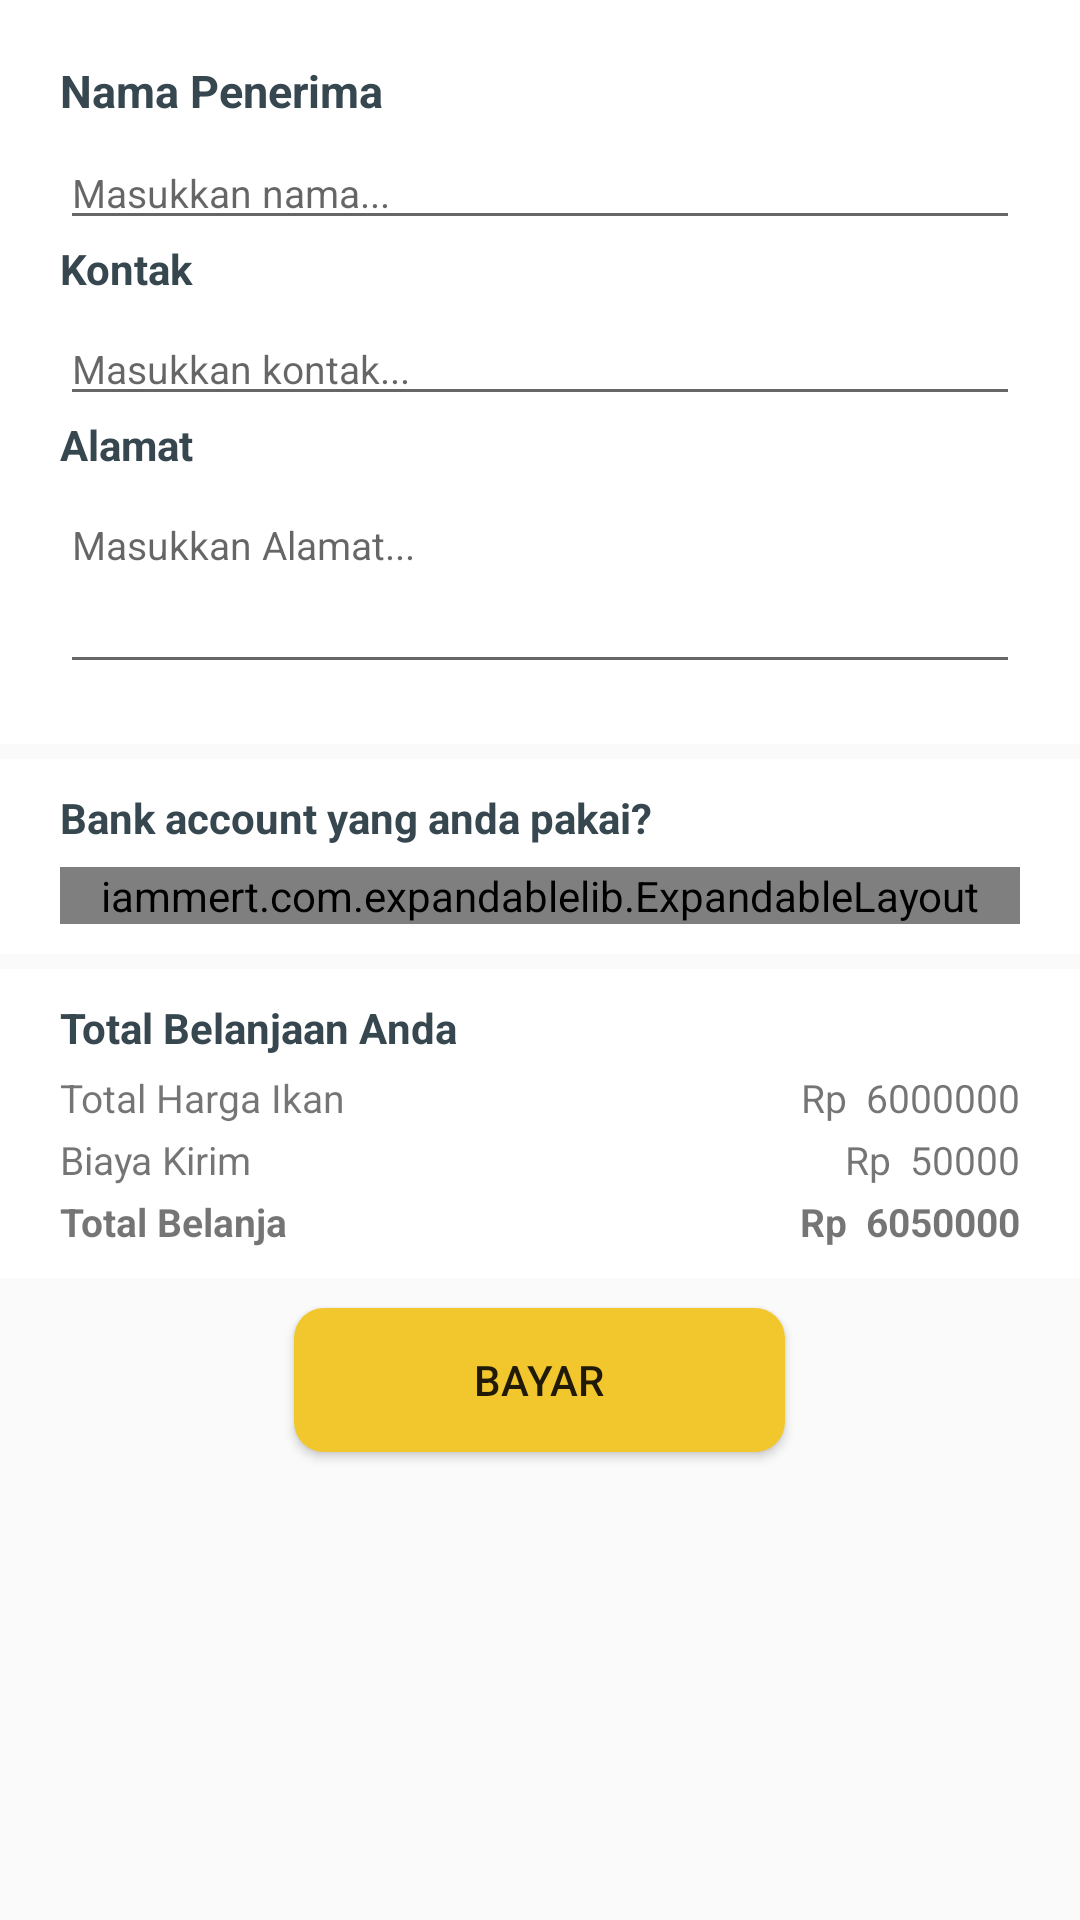

This screen was rendered from an Android layout file. Write that file and the resources it references.
<!-- AndroidManifest.xml: activity theme AppThemeDefault -->
<!-- res/layout/activity_bayar.xml -->
<?xml version="1.0" encoding="utf-8"?>
<ScrollView xmlns:android="http://schemas.android.com/apk/res/android"
    xmlns:app="http://schemas.android.com/apk/res-auto"
    xmlns:tools="http://schemas.android.com/tools"
    android:layout_width="match_parent"
    android:layout_height="match_parent"
    tools:context=".Fragment.HomeUser.BayarActivity">
    <RelativeLayout
        android:layout_width="match_parent"
        android:layout_height="wrap_content">
    <RelativeLayout
        android:id="@+id/bayarDetail"
        android:layout_width="match_parent"
        android:layout_height="wrap_content"
        android:background="@color/white"
        android:padding="20dp">

    <TextView
        android:id="@+id/txtnama"
        android:layout_width="wrap_content"
        android:layout_height="wrap_content"
        android:text="Nama Penerima"
        android:textSize="15dp"
        android:textStyle="bold"
        android:textColor="@color/primaryText"/>
    <EditText
        android:id="@+id/txtBayarNama"
        android:layout_below="@+id/txtnama"
        android:layout_width="match_parent"
        android:layout_height="wrap_content"
        android:layout_marginTop="5dp"
        android:textSize="13dp"
        android:hint="Masukkan nama..."/>

    <TextView
        android:id="@+id/txttlp"
        android:layout_below="@+id/txtBayarNama"
        android:layout_width="wrap_content"
        android:layout_height="wrap_content"
        android:text="Kontak"
        android:textSize="14dp"
        android:textStyle="bold"
        android:textColor="@color/primaryText"/>
    <EditText
        android:id="@+id/txtBayarTlp"
        android:layout_below="@+id/txttlp"
        android:layout_width="match_parent"
        android:layout_height="wrap_content"
        android:layout_marginTop="5dp"
        android:inputType="number"
        android:textSize="13dp"
        android:hint="Masukkan kontak..."/>
    <TextView
        android:id="@+id/txtalamat"
        android:layout_below="@+id/txtBayarTlp"
        android:layout_width="wrap_content"
        android:layout_height="wrap_content"
        android:text="Alamat"
        android:textSize="14dp"
        android:textStyle="bold"
        android:textColor="@color/primaryText"/>
    <EditText
        android:id="@+id/txtBayarAlamat"
        android:layout_below="@+id/txtalamat"
        android:layout_width="match_parent"
        android:layout_height="wrap_content"
        android:layout_marginTop="5dp"
        android:textSize="13dp"
        android:inputType="textMultiLine"
        android:minLines="3"
        android:gravity="top|start"
        android:hint="Masukkan Alamat..."/>
    </RelativeLayout>

    <RelativeLayout
        android:id="@+id/cardBayar"
        android:layout_width="match_parent"
        android:layout_height="wrap_content"
        android:background="@color/white"
        android:paddingLeft="20dp"
        android:paddingRight="20dp"
        android:paddingTop="10dp"
        android:paddingBottom="10dp"
        android:layout_below="@+id/bayarDetail"
        android:layout_marginTop="5dp">
        <TextView
            android:id="@+id/titleX"
            android:layout_width="wrap_content"
            android:layout_height="wrap_content"
            android:text="Bank account yang anda pakai?"
            android:textSize="14dp"
            android:textStyle="bold"
            android:textColor="@color/primaryText" />

        <iammert.com.expandablelib.ExpandableLayout
            android:layout_below="@+id/titleX"
            android:id="@+id/expandable_layout"
            android:layout_marginTop="7dp"
            android:layout_width="match_parent"
            android:layout_height="wrap_content"
            app:parentLayout="@layout/layout_parent"
            app:childLayout="@layout/layout_child">

        </iammert.com.expandablelib.ExpandableLayout>
    </RelativeLayout>

        <RelativeLayout
            android:id="@+id/total"
            android:layout_width="match_parent"
            android:layout_height="wrap_content"
            android:background="@color/white"
            android:paddingLeft="20dp"
            android:paddingRight="20dp"
            android:paddingTop="10dp"
            android:paddingBottom="10dp"
            android:layout_below="@+id/cardBayar"
            android:layout_marginTop="5dp">

            <TextView
                android:id="@+id/titleY"
                android:layout_width="wrap_content"
                android:layout_height="wrap_content"
                android:text="Total Belanjaan Anda"
                android:textSize="14dp"
                android:textStyle="bold"
                android:textColor="@color/primaryText" />

            <RelativeLayout
                android:id="@+id/ikan"
                android:layout_marginTop="5dp"
                android:layout_below="@+id/titleY"
                android:layout_width="match_parent"
                android:layout_height="wrap_content">
                <TextView
                    android:layout_width="wrap_content"
                    android:layout_height="wrap_content"
                    android:layout_alignParentLeft="true"
                    android:text="Total Harga Ikan"
                    android:textSize="13sp"/>
                <TextView
                    android:id="@+id/txtHargaIkanBayar"
                    android:layout_width="wrap_content"
                    android:layout_height="wrap_content"
                    android:layout_alignParentRight="true"
                    android:text="6000000"
                    android:textSize="13sp"/>
                <TextView
                    android:layout_width="wrap_content"
                    android:layout_height="wrap_content"
                    android:layout_toLeftOf="@id/txtHargaIkanBayar"
                    android:text="Rp "
                    android:layout_marginRight="3dp"
                    android:textSize="13sp"/>
            </RelativeLayout>
            <RelativeLayout
                android:id="@+id/pos"
                android:layout_below="@+id/ikan"
                android:layout_marginTop="3dp"
                android:layout_width="match_parent"
                android:layout_height="wrap_content">
                <TextView
                    android:layout_width="wrap_content"
                    android:layout_height="wrap_content"
                    android:layout_alignParentLeft="true"
                    android:text="Biaya Kirim"
                    android:textSize="13sp"/>

                <TextView
                    android:id="@+id/txtHargaKirimBayar"
                    android:layout_width="wrap_content"
                    android:layout_height="wrap_content"
                    android:layout_alignParentRight="true"
                    android:layout_alignParentBottom="true"
                    android:layout_marginBottom="0dp"
                    android:text="50000"
                    android:textSize="13sp" />
                <TextView
                    android:layout_width="wrap_content"
                    android:layout_height="wrap_content"
                    android:layout_toLeftOf="@id/txtHargaKirimBayar"
                    android:text="Rp "
                    android:layout_marginRight="3dp"
                    android:textSize="13sp"/>
            </RelativeLayout>
            <RelativeLayout
                android:layout_below="@+id/pos"
                android:layout_marginTop="3dp"
                android:layout_width="match_parent"
                android:layout_height="wrap_content">
                <TextView
                    android:layout_width="wrap_content"
                    android:layout_height="wrap_content"
                    android:layout_alignParentLeft="true"
                    android:text="Total Belanja"
                    android:textSize="13sp"
                    android:textStyle="bold"/>
                <TextView
                    android:id="@+id/txtHargaTotalBayar"
                    android:layout_width="wrap_content"
                    android:layout_height="wrap_content"
                    android:layout_alignParentRight="true"
                    android:text="6050000"
                    android:textSize="13sp"
                    android:textStyle="bold"/>
                <TextView
                    android:layout_width="wrap_content"
                    android:layout_height="wrap_content"
                    android:layout_toLeftOf="@id/txtHargaTotalBayar"
                    android:text="Rp "
                    android:layout_marginRight="3dp"
                    android:textSize="13sp"
                    android:textStyle="bold"/>
            </RelativeLayout>
        </RelativeLayout>

    <Button
        android:layout_below="@id/total"
        android:id="@+id/btnBayar"
        android:layout_width="wrap_content"
        android:layout_height="wrap_content"
        android:text="Bayar"
        android:background="@drawable/btnorange"
        android:paddingLeft="60dp"
        android:paddingRight="60dp"
        android:paddingBottom="5dp"
        android:paddingTop="5dp"
        android:layout_centerHorizontal="true"
        android:layout_marginTop="10dp"
        android:layout_marginBottom="10dp"/>
    </RelativeLayout>
</ScrollView>
<!-- res/layout/layout_parent.xml (included above) -->
<?xml version="1.0" encoding="utf-8"?>
<LinearLayout
    xmlns:android="http://schemas.android.com/apk/res/android"
    android:layout_width="match_parent"
    android:layout_height="wrap_content"
    android:orientation="vertical"
    >

    <LinearLayout
        android:layout_width="match_parent"
        android:layout_height="wrap_content"
        android:elevation="2dp"
        android:background="@color/white"
        android:orientation="horizontal"
        android:layout_marginTop="10dp"
        android:paddingTop="7dp">

        <ImageView
            android:id="@+id/imgBank"
            android:layout_width="wrap_content"
            android:layout_height="wrap_content"
            android:paddingTop="3dp"/>
        <TextView
            android:id="@+id/txtNamaBank"
            android:layout_width="200dp"
            android:layout_height="wrap_content"
            android:layout_marginLeft="15dp"
            android:textSize="14dp"
            android:text="Bank BCA"
            android:paddingTop="4dp"
            android:textColor="@color/textMain"/>
        <ImageView
            android:id="@+id/imgArrow"
            android:layout_width="30dp"
            android:layout_height="30dp"
            />
    </LinearLayout>

</LinearLayout>
<!-- res/layout/layout_child.xml (included above) -->
<?xml version="1.0" encoding="utf-8"?>
<RelativeLayout xmlns:android="http://schemas.android.com/apk/res/android"
    android:layout_width="match_parent"
    android:layout_height="match_parent"
    android:paddingLeft="15dp"
    android:paddingRight="15dp"
    android:background="#ffffff">
    <TextView
        android:id="@+id/txt1"
        android:layout_width="match_parent"
        android:layout_height="wrap_content"
        android:text="Pembayaran dapat dilakukan melalui transfer ke rekening virtual account  BCA (0221-455654-7321 FisherNets)"
        android:layout_gravity="center_vertical|end"/>
    <TextView
        android:id="@+id/txt2"
        android:layout_below="@id/txt1"
        android:layout_marginTop="15dp"
        android:layout_width="match_parent"
        android:layout_height="wrap_content"
        android:text="Ketentuan pembayaran: "/>
    <TextView
        android:id="@+id/txt3"
        android:layout_below="@id/txt2"
        android:layout_width="match_parent"
        android:layout_height="wrap_content"
        android:text="1. Satu nomor virtual account hanya berlaku untuk satu nomor. "
        android:layout_gravity="center_vertical|end"/>
    <TextView
        android:id="@+id/txt4"
        android:layout_below="@id/txt3"
        android:layout_width="match_parent"
        android:layout_height="wrap_content"
        android:text="2. Pembayaran dengan virtual account hanya berlaku untuk satu tagihan terbaru."
        android:layout_gravity="center_vertical|end"/>

</RelativeLayout>
<!-- resources referenced by this layout -->
<resources>
  <color name="primaryText">#37474F</color>
  <color name="textMain">#909394</color>
  <color name="white">#FFFFFF</color>
  <!-- drawable btnorange (drawable-xxhdpi) -->
  <?xml version="1.0" encoding="utf-8"?>
  <shape xmlns:android="http://schemas.android.com/apk/res/android"
      android:shape="rectangle">
  
      <solid android:color="@color/accentButton"/>
      <corners android:radius="10dp"/>
  
  </shape>
  <style name="AppThemeDefault" parent="Theme.AppCompat.Light.DarkActionBar">
          
          <item name="colorPrimary">@color/colorPrimary</item>
          <item name="colorPrimaryDark">#0AABCD</item>
          <item name="colorAccent">@color/white</item>
          
      </style>
  <color name="accentButton">#F2C72E</color>
  <color name="colorPrimary">#0ABDE3</color>
</resources>
